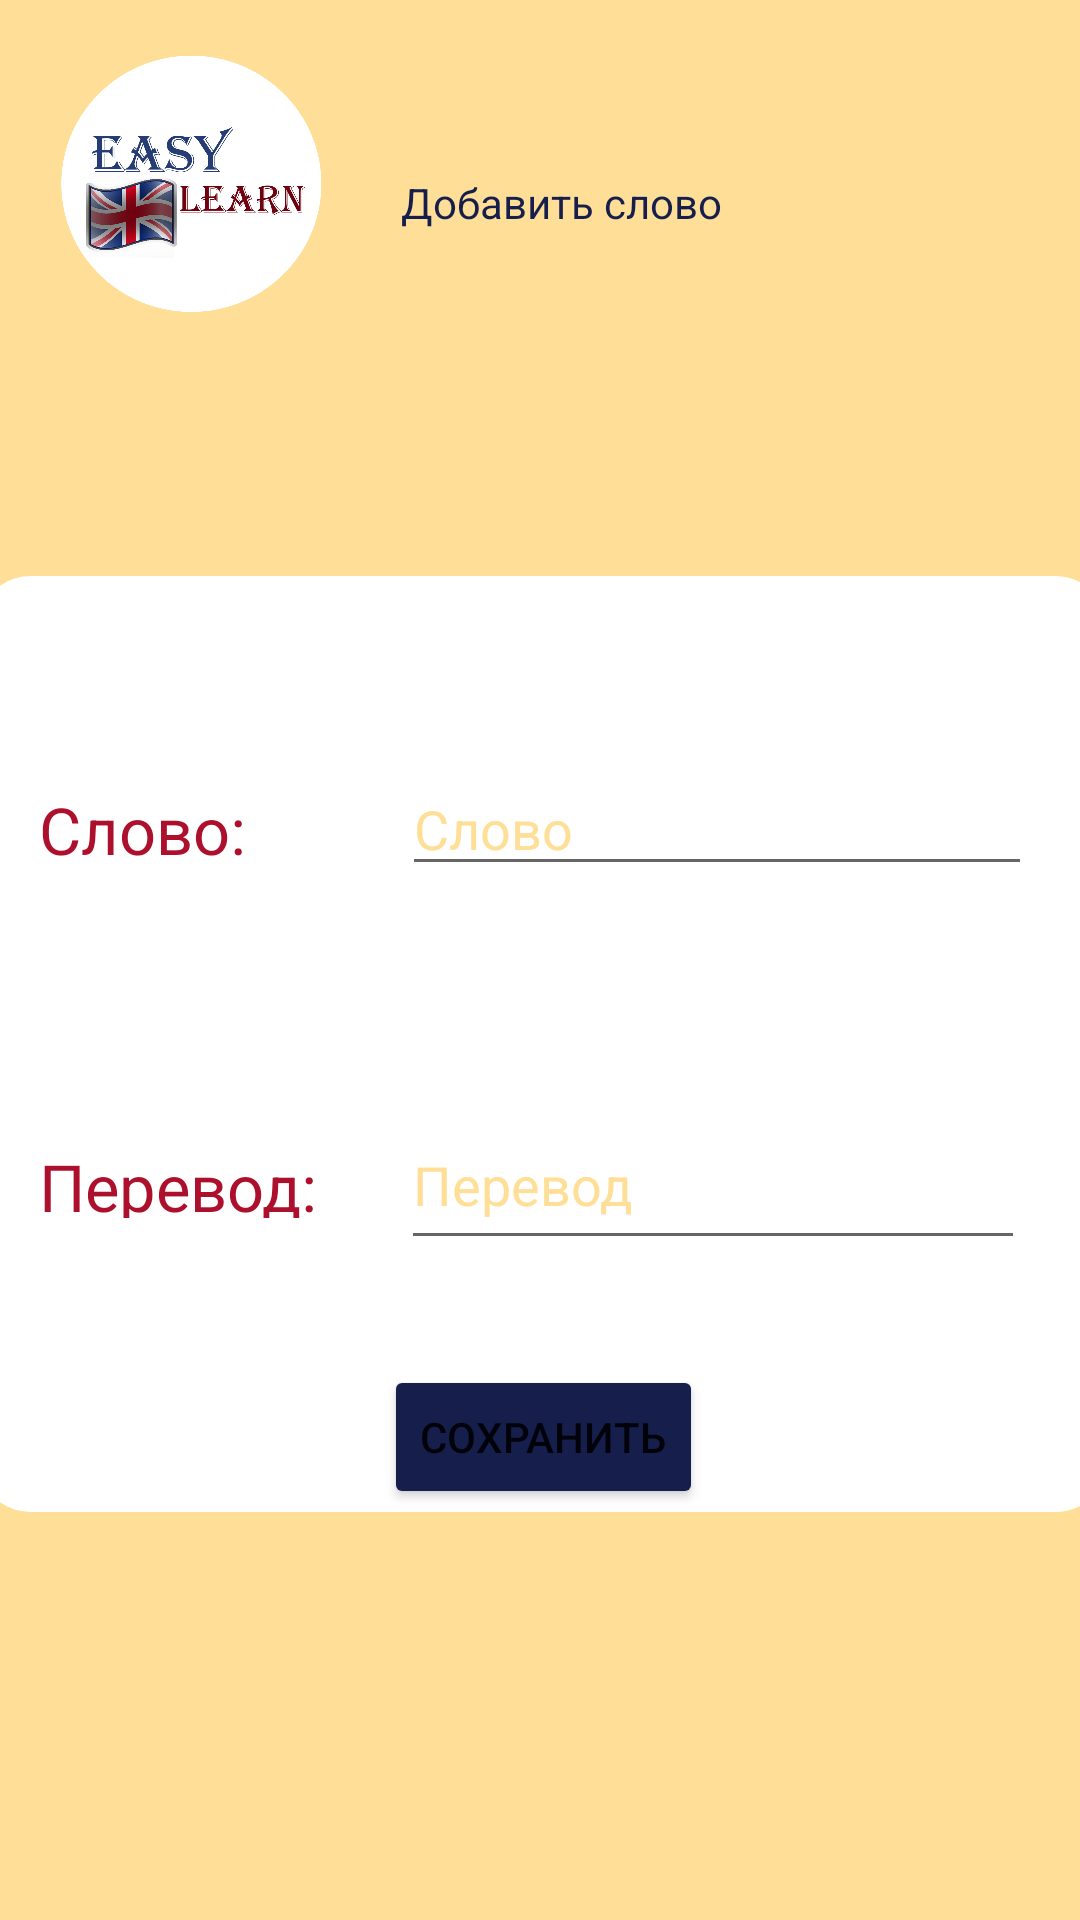

Reconstruct the res/layout file that produces this screen, plus the resources it refers to.
<!-- AndroidManifest.xml: application theme Theme.EasyLearn -->
<!-- res/layout/activity_add_word.xml -->
<?xml version="1.0" encoding="utf-8"?>
<androidx.constraintlayout.widget.ConstraintLayout xmlns:android="http://schemas.android.com/apk/res/android"
    xmlns:app="http://schemas.android.com/apk/res-auto"
    xmlns:tools="http://schemas.android.com/tools"
    android:layout_width="match_parent"
    android:layout_height="match_parent"
    android:background="@color/main_color_gold"
    android:theme="@style/Theme.BaseAppTheme"
    tools:context=".AddWord">

    <ImageView
        android:id="@+id/addLogo"
        android:layout_width="96dp"
        android:layout_height="96dp"
        android:transitionName="Logo"
        app:layout_constraintBottom_toBottomOf="parent"
        app:layout_constraintEnd_toEndOf="parent"
        app:layout_constraintHorizontal_bias="0.05"
        app:layout_constraintStart_toStartOf="parent"
        app:layout_constraintTop_toTopOf="parent"
        app:layout_constraintVertical_bias="0.025"
        app:srcCompat="@drawable/icon" />

    <TextView
        android:id="@+id/addWordText"
        android:layout_width="186dp"
        android:layout_height="87dp"
        android:layout_marginTop="24dp"
        android:layout_marginEnd="80dp"
        android:gravity="center_horizontal|center_vertical"
        android:text="Добавить слово"
        android:textColor="@color/main_color_blue"
        android:textColorHighlight="@color/main_color_red"
        android:textColorHint="@color/main_color_gold"
        android:textColorLink="@color/main_color_red"
        app:layout_constraintEnd_toEndOf="parent"
        app:layout_constraintTop_toTopOf="parent" />

    <androidx.constraintlayout.widget.ConstraintLayout
        android:id="@+id/mainPanel"
        android:layout_width="384dp"
        android:layout_height="318dp"
        android:layout_marginTop="13dp"
        android:background="@drawable/layout_bg"
        app:layout_constraintBottom_toBottomOf="parent"
        app:layout_constraintEnd_toEndOf="parent"
        app:layout_constraintHorizontal_bias="0.481"
        app:layout_constraintStart_toStartOf="parent"
        app:layout_constraintTop_toBottomOf="@+id/addWordText"
        app:layout_constraintVertical_bias="0.328">

        <Button
            android:id="@+id/saveButton"
            android:layout_width="wrap_content"
            android:layout_height="wrap_content"
            android:layout_marginBottom="4dp"
            android:text="Сохранить"
            app:backgroundTint="@color/main_color_blue"
            app:layout_constraintBottom_toBottomOf="parent"
            app:layout_constraintEnd_toEndOf="parent"
            app:layout_constraintHorizontal_bias="0.501"
            app:layout_constraintStart_toStartOf="parent" />

        <androidx.constraintlayout.widget.ConstraintLayout
            android:id="@+id/wordLayout"
            android:layout_width="370dp"
            android:layout_height="67dp"
            android:layout_marginTop="52dp"
            app:layout_constraintEnd_toEndOf="parent"
            app:layout_constraintHorizontal_bias="0.571"
            app:layout_constraintStart_toStartOf="parent"
            app:layout_constraintTop_toTopOf="parent">

            <TextView
                android:id="@+id/word"
                android:layout_width="98dp"
                android:layout_height="25dp"
                android:layout_marginStart="16dp"
                android:text="Слово:"
                android:textColor="@color/main_color_red"
                android:textSize="21.6sp"
                app:layout_constraintBottom_toBottomOf="parent"
                app:layout_constraintStart_toStartOf="parent"
                app:layout_constraintTop_toTopOf="parent" />

            <EditText
                android:id="@+id/getWord"
                android:layout_width="wrap_content"
                android:layout_height="wrap_content"
                android:ems="10"
                android:hint="Слово"
                android:inputType="textPersonName"
                android:textColor="@color/black"
                android:textColorHint="@color/main_color_gold"
                app:layout_constraintBottom_toBottomOf="parent"
                app:layout_constraintEnd_toEndOf="parent"
                app:layout_constraintStart_toEndOf="@+id/word"
                app:layout_constraintTop_toTopOf="parent" />

        </androidx.constraintlayout.widget.ConstraintLayout>

        <androidx.constraintlayout.widget.ConstraintLayout
            android:id="@+id/translateLayout"
            android:layout_width="370dp"
            android:layout_height="67dp"
            android:layout_marginTop="52dp"
            app:layout_constraintEnd_toEndOf="parent"
            app:layout_constraintHorizontal_bias="0.571"
            app:layout_constraintStart_toStartOf="parent"
            app:layout_constraintTop_toBottomOf="@+id/wordLayout">

            <TextView
                android:id="@+id/translate"
                android:layout_width="95dp"
                android:layout_height="25dp"
                android:layout_marginStart="16dp"
                android:text="Перевод:"
                android:textColor="@color/main_color_red"
                android:textSize="21.6sp"
                app:layout_constraintBottom_toBottomOf="parent"
                app:layout_constraintStart_toStartOf="parent"
                app:layout_constraintTop_toTopOf="parent" />

            <EditText
                android:id="@+id/getTranslate"
                android:layout_width="208dp"
                android:layout_height="53dp"
                android:ems="10"
                android:hint="Перевод"
                android:inputType="textPersonName"
                android:textColor="#000000"
                android:textColorHint="@color/main_color_gold"
                app:layout_constraintBottom_toBottomOf="parent"
                app:layout_constraintEnd_toEndOf="parent"
                app:layout_constraintStart_toEndOf="@+id/translate"
                app:layout_constraintTop_toTopOf="parent" />
        </androidx.constraintlayout.widget.ConstraintLayout>

    </androidx.constraintlayout.widget.ConstraintLayout>
</androidx.constraintlayout.widget.ConstraintLayout>
<!-- resources referenced by this layout -->
<resources>
  <color name="black">#FF000000</color>
  <color name="main_color_blue">#161e4c</color>
  <color name="main_color_gold">#ffdf98</color>
  <color name="main_color_red">#ad102d</color>
  <!-- drawable icon: png bitmap (drawable-v24, 193709 bytes) -->
  <!-- drawable layout_bg (drawable-v24) -->
  <?xml version="1.0" encoding="UTF-8"?>
  <shape xmlns:android="http://schemas.android.com/apk/res/android">
      <solid android:color="#FFFFFF"/>
      <stroke android:width="3dp" android:color="@color/main_color_gold" />
      <corners android:radius="20dp"/>
      <padding android:left="0dp" android:top="0dp" android:right="0dp" android:bottom="0dp" />
  </shape>
  <style name="Theme.BaseAppTheme" parent="Theme.Design.Light">
          
          <item name="android:windowActivityTransitions">true</item>
  
          
          <item name="android:windowSharedElementEnterTransition">
              @transition/change_image_transform</item>
          <item name="android:windowSharedElementExitTransition">
              @transition/change_image_transform</item>
      </style>
  <style name="Theme.EasyLearn" parent="Theme.MaterialComponents.DayNight.DarkActionBar">
          
          <item name="colorPrimary">@color/purple_500</item>
          <item name="colorPrimaryVariant">@color/purple_700</item>
          <item name="colorOnPrimary">@color/white</item>
          
          <item name="colorSecondary">@color/teal_200</item>
          <item name="colorSecondaryVariant">@color/teal_700</item>
          <item name="colorOnSecondary">@color/black</item>
          
          <item name="android:statusBarColor" tools:targetApi="l">?attr/colorPrimaryVariant</item>
          
      </style>
  <color name="purple_500">#FF6200EE</color>
  <color name="purple_700">#FF3700B3</color>
  <color name="white">#FFFFFFFF</color>
  <color name="teal_200">#FF03DAC5</color>
  <color name="teal_700">#FF018786</color>
</resources>
